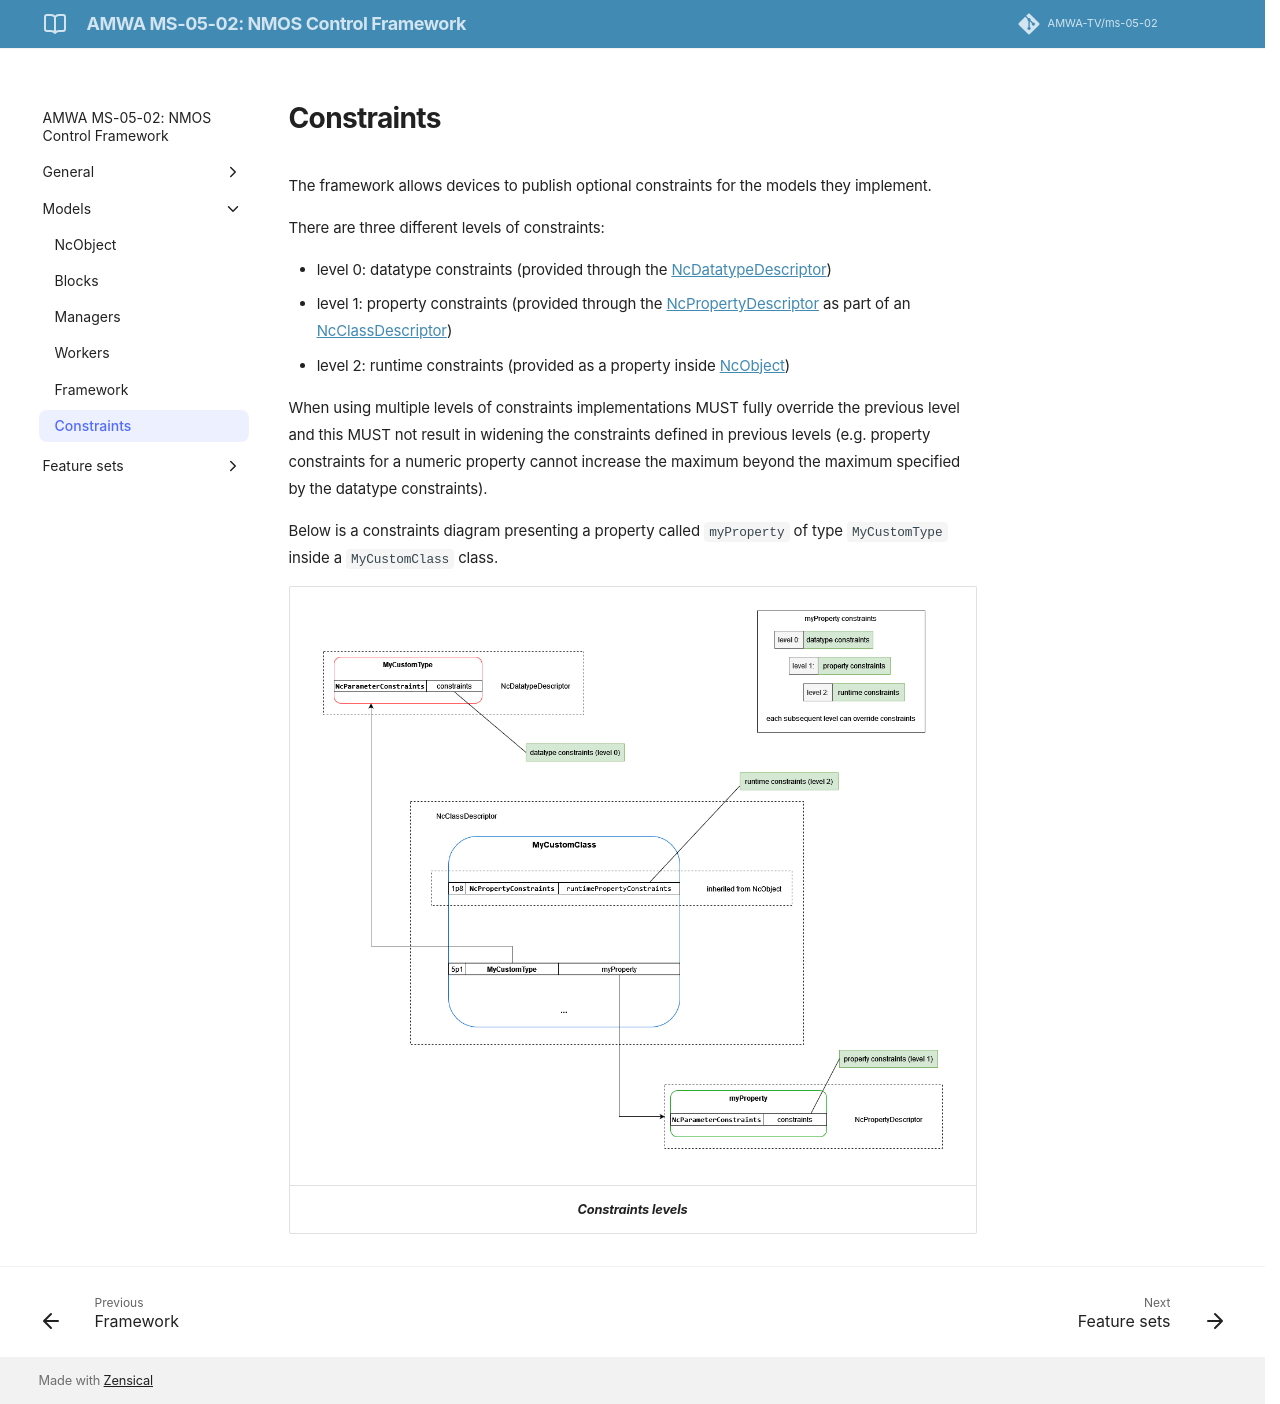

repository: AMWA-TV/ms-05-02 · page: v1.0.0/Constraints/index.html · generator: jekyll

# Constraints

The framework allows devices to publish optional constraints for the models they implement.

There are three different levels of constraints:

- level 0: datatype constraints (provided through the [NcDatatypeDescriptor](Framework.md#ncdatatypedescriptor))
- level 1: property constraints (provided through the [NcPropertyDescriptor](Framework.md#ncpropertydescriptor) as part of an [NcClassDescriptor](Framework.md#ncclassdescriptor))
- level 2: runtime constraints (provided as a property inside [NcObject](Framework.md#ncobject))

When using multiple levels of constraints implementations MUST fully override the previous level and this MUST not result in widening the constraints defined in previous levels (e.g. property constraints for a numeric property cannot increase the maximum beyond the maximum specified by the datatype constraints).

Below is a constraints diagram presenting a property called `myProperty` of type `MyCustomType` inside a `MyCustomClass` class.

| ![Constraints](images/constraints.png) |
|:--:|
| _**Constraints levels**_ |
